Photos from the image-classification dataset "prepared_dataset" in the GitHub repository Vedant-1724/GestureBot-Ai. Its 2 classes are: hazardous, non-hazardous.

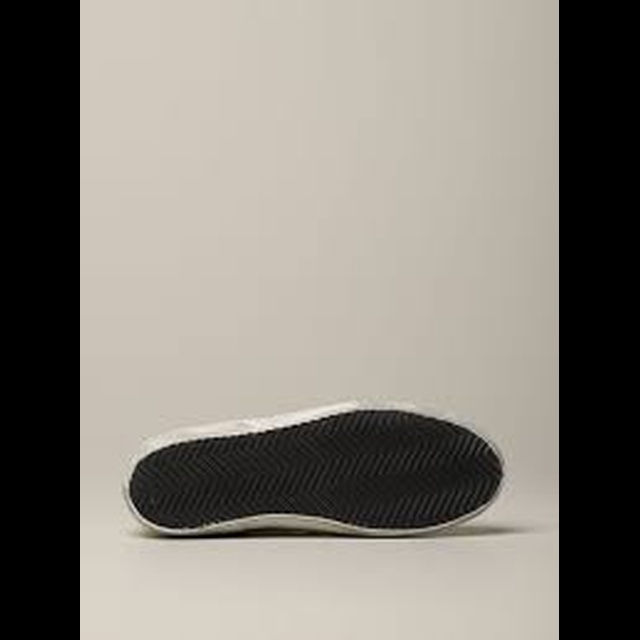
Label: non-hazardous

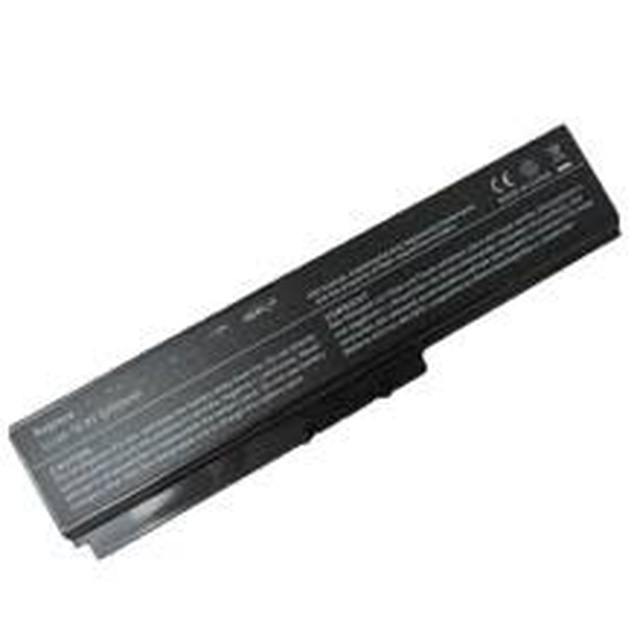
Label: hazardous

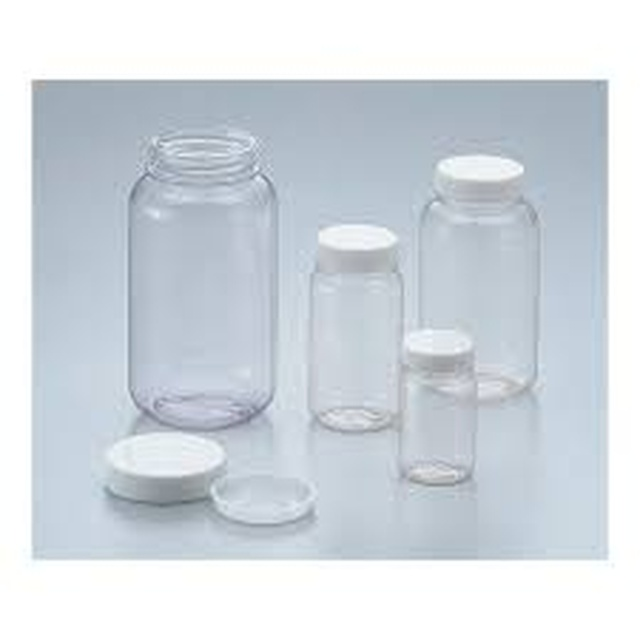
Label: hazardous

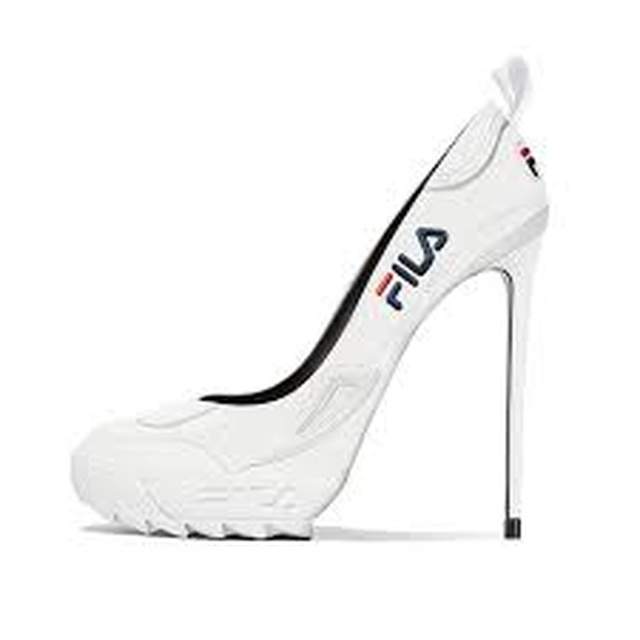
Label: non-hazardous

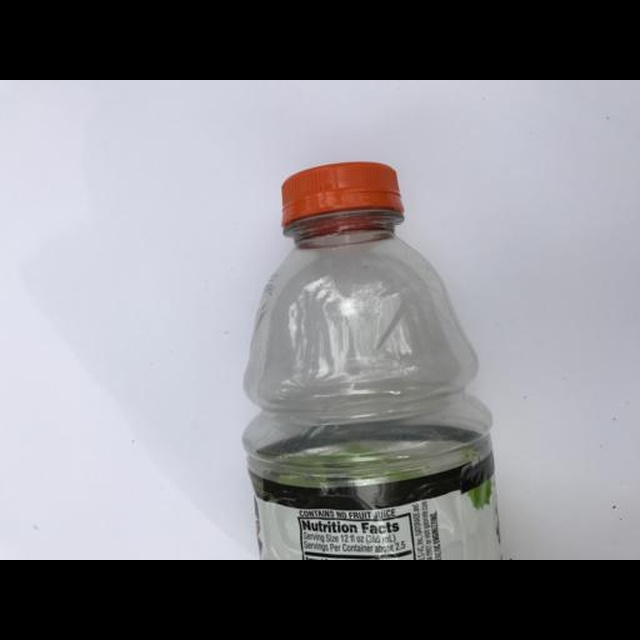
Label: non-hazardous

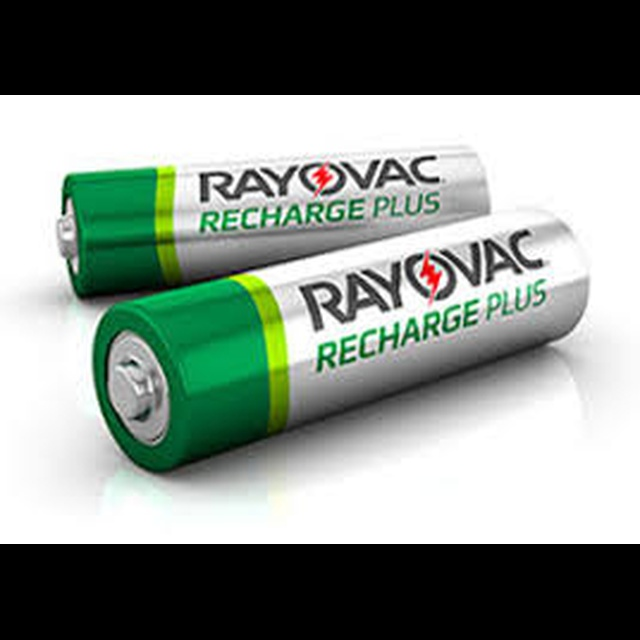
Label: hazardous
